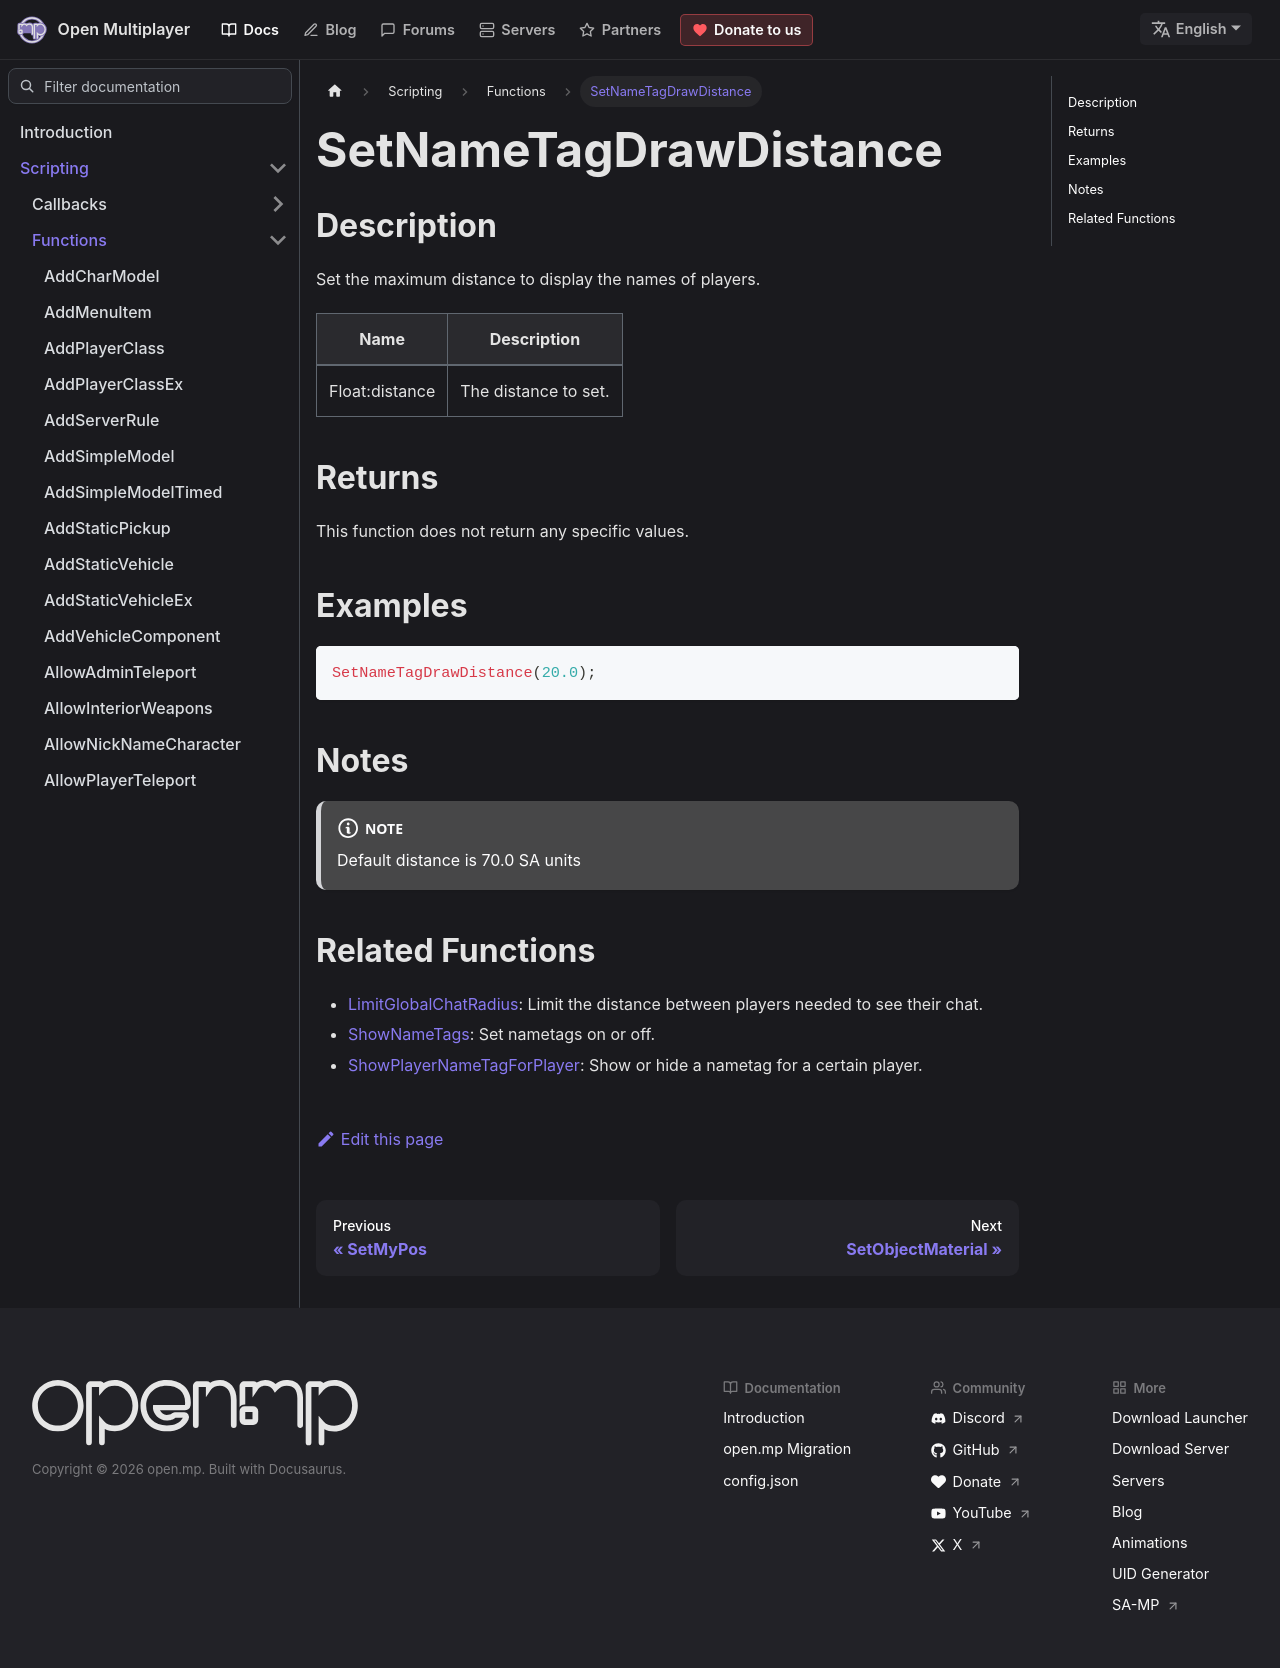

repository: openmultiplayer/web · page: docs/scripting/functions/SetNameTagDrawDistance.html · generator: docusaurus

---
title: SetNameTagDrawDistance
sidebar_label: SetNameTagDrawDistance
description: Set the maximum distance to display the names of players.
tags: []
---

## Description

Set the maximum distance to display the names of players.

| Name           | Description          |
| -------------- | -------------------- |
| Float:distance | The distance to set. |

## Returns

This function does not return any specific values.

## Examples

```c
SetNameTagDrawDistance(20.0);
```

## Notes

:::note

Default distance is 70.0 SA units

:::

## Related Functions

- [LimitGlobalChatRadius](LimitGlobalChatRadius): Limit the distance between players needed to see their chat.
- [ShowNameTags](ShowNameTags): Set nametags on or off.
- [ShowPlayerNameTagForPlayer](ShowPlayerNameTagForPlayer): Show or hide a nametag for a certain player.
